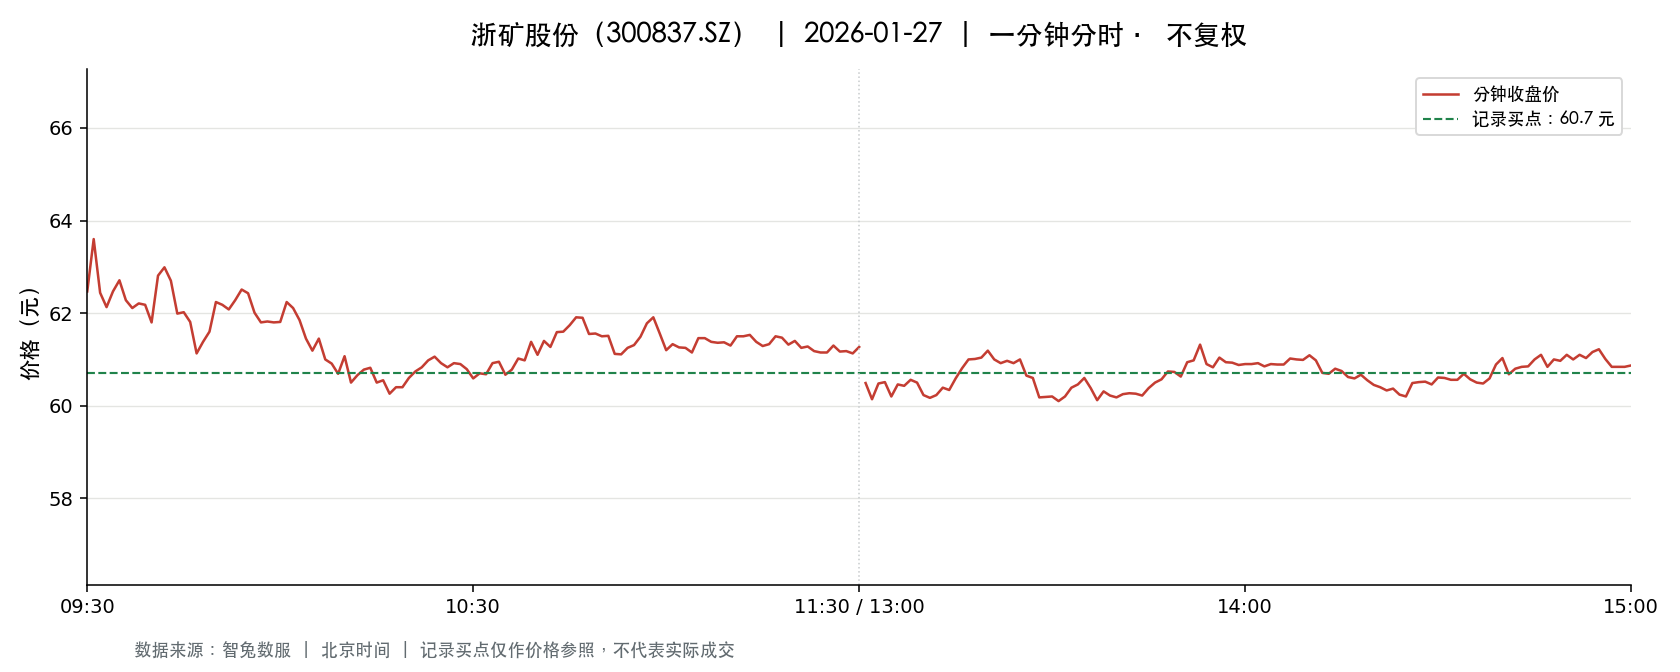

The data file committed next to this chart (first rows):
t, o, h, l, c, v, a, pc, sf
2026-01-27 09:30:00, 62.47, 62.47, 62.47, 62.47, 1468, 9170596, 66.0, 0.0
2026-01-27 09:31:00, 62.84, 65.2, 62.84, 63.6, 5857, 37326461, 62.47, 0.0
2026-01-27 09:32:00, 63.0, 63.82, 62.44, 62.44, 3362, 21224017, 63.6, 0.0
2026-01-27 09:33:00, 62.4, 62.43, 61.0, 62.13, 3380, 20962938, 62.44, 0.0
2026-01-27 09:34:00, 61.83, 62.84, 61.83, 62.47, 2396, 14948415, 62.13, 0.0
2026-01-27 09:35:00, 62.59, 63.24, 62.59, 62.71, 1544, 9720929, 62.47, 0.0
2026-01-27 09:36:00, 62.86, 63.0, 62.14, 62.28, 772.0, 4821465, 62.71, 0.0
2026-01-27 09:37:00, 62.48, 62.48, 61.8, 62.11, 1809, 11251160, 62.28, 0.0
2026-01-27 09:38:00, 62.32, 62.8, 62.11, 62.21, 972.0, 6082057, 62.11, 0.0
2026-01-27 09:39:00, 62.16, 62.49, 62.16, 62.18, 448.0, 2788174, 62.21, 0.0
2026-01-27 09:40:00, 62.16, 62.49, 61.8, 61.8, 919.0, 5710372, 62.18, 0.0
2026-01-27 09:41:00, 61.77, 63.0, 61.77, 62.81, 1781, 11108935, 61.8, 0.0
2026-01-27 09:42:00, 62.55, 63.0, 62.49, 62.99, 1326, 8307988, 62.81, 0.0
2026-01-27 09:43:00, 63.13, 63.16, 62.6, 62.7, 889.0, 5596883, 62.99, 0.0
2026-01-27 09:44:00, 62.7, 62.7, 61.99, 61.99, 508.0, 3164096, 62.7, 0.0
2026-01-27 09:45:00, 61.94, 62.17, 61.94, 62.02, 894.0, 5545434, 61.99, 0.0
2026-01-27 09:46:00, 62.02, 62.34, 61.81, 61.81, 737.0, 4572490, 62.02, 0.0
2026-01-27 09:47:00, 61.81, 61.82, 61.12, 61.13, 1868, 11464340, 61.81, 0.0
2026-01-27 09:48:00, 61.39, 61.64, 61.38, 61.38, 1281, 7884884, 61.13, 0.0
2026-01-27 09:49:00, 61.3, 61.88, 61.3, 61.6, 642.0, 3952914, 61.38, 0.0
2026-01-27 09:50:00, 61.5, 62.48, 61.5, 62.24, 988.0, 6132566, 61.6, 0.0
2026-01-27 09:51:00, 62.5, 62.5, 62.07, 62.18, 701.0, 4363365, 62.24, 0.0
2026-01-27 09:52:00, 62.48, 62.54, 62.08, 62.08, 714.0, 4456855, 62.18, 0.0
2026-01-27 09:53:00, 62.08, 62.37, 62.08, 62.28, 584.0, 3636337, 62.08, 0.0
2026-01-27 09:54:00, 62.35, 62.97, 62.35, 62.51, 778.0, 4881785, 62.28, 0.0
2026-01-27 09:55:00, 62.55, 62.55, 62.22, 62.43, 348.0, 2173995, 62.51, 0.0
2026-01-27 09:56:00, 62.2, 62.2, 62.01, 62.01, 178.0, 1105033, 62.43, 0.0
2026-01-27 09:57:00, 62.02, 62.02, 61.8, 61.8, 527.0, 3263051, 62.01, 0.0
2026-01-27 09:58:00, 61.77, 61.99, 61.5, 61.82, 302.0, 1864113, 61.8, 0.0
2026-01-27 09:59:00, 62.04, 62.05, 61.8, 61.8, 251.0, 1554654, 61.82, 0.0
2026-01-27 10:00:00, 61.85, 61.9, 61.75, 61.81, 280.0, 1729716, 61.8, 0.0
2026-01-27 10:01:00, 61.68, 62.3, 61.68, 62.24, 706.0, 4384572, 61.81, 0.0
2026-01-27 10:02:00, 62.24, 62.25, 61.88, 62.11, 225.0, 1395933, 62.24, 0.0
2026-01-27 10:03:00, 62.09, 62.35, 61.85, 61.85, 601.0, 3729773, 62.11, 0.0
2026-01-27 10:04:00, 61.85, 61.85, 61.45, 61.45, 210.0, 1294897, 61.85, 0.0
2026-01-27 10:05:00, 61.45, 61.45, 61.16, 61.19, 642.0, 3932509, 61.45, 0.0
2026-01-27 10:06:00, 61.19, 61.5, 61.04, 61.45, 802.0, 4912499, 61.19, 0.0
2026-01-27 10:07:00, 61.43, 61.45, 61.0, 61.0, 581.0, 3550974, 61.45, 0.0
2026-01-27 10:08:00, 61.01, 61.01, 60.8, 60.91, 1241, 7557503, 61.0, 0.0
2026-01-27 10:09:00, 60.91, 61.1, 60.6, 60.69, 858.0, 5222681, 60.91, 0.0
2026-01-27 10:10:00, 60.67, 61.07, 60.49, 61.07, 1235, 7490170, 60.69, 0.0
2026-01-27 10:11:00, 61.07, 61.08, 60.5, 60.5, 261.0, 1587813, 61.07, 0.0
2026-01-27 10:12:00, 60.51, 60.78, 60.51, 60.66, 665.0, 4033359, 60.5, 0.0
2026-01-27 10:13:00, 60.78, 60.9, 60.71, 60.78, 386.0, 2345864, 60.66, 0.0
2026-01-27 10:14:00, 60.82, 60.89, 60.8, 60.82, 343.0, 2084785, 60.78, 0.0
2026-01-27 10:15:00, 60.83, 60.9, 60.5, 60.5, 423.0, 2571578, 60.82, 0.0
2026-01-27 10:16:00, 60.5, 60.64, 60.37, 60.55, 992.0, 6003262, 60.5, 0.0
2026-01-27 10:17:00, 60.55, 60.55, 60.22, 60.26, 459.0, 2769205, 60.55, 0.0
2026-01-27 10:18:00, 60.4, 60.56, 60.34, 60.4, 322.0, 1945272, 60.26, 0.0
2026-01-27 10:19:00, 60.2, 60.69, 60.2, 60.4, 740.0, 4473938, 60.4, 0.0
2026-01-27 10:20:00, 60.4, 60.6, 60.11, 60.6, 896.0, 5410623, 60.4, 0.0
2026-01-27 10:21:00, 60.81, 60.81, 60.45, 60.74, 330.0, 1998948, 60.6, 0.0
2026-01-27 10:22:00, 60.76, 60.93, 60.75, 60.83, 254.0, 1545049, 60.74, 0.0
2026-01-27 10:23:00, 60.8, 60.98, 60.74, 60.98, 397.0, 2414502, 60.83, 0.0
2026-01-27 10:24:00, 60.93, 61.06, 60.92, 61.06, 127.0, 774755, 60.98, 0.0
2026-01-27 10:25:00, 61.09, 61.09, 60.8, 60.92, 457.0, 2787911, 61.06, 0.0
2026-01-27 10:26:00, 60.92, 60.95, 60.8, 60.83, 239.0, 1454025, 60.92, 0.0
2026-01-27 10:27:00, 60.82, 60.92, 60.65, 60.92, 190.0, 1154350, 60.83, 0.0
2026-01-27 10:28:00, 60.84, 60.98, 60.84, 60.9, 195.0, 1188107, 60.92, 0.0
2026-01-27 10:29:00, 60.94, 60.98, 60.79, 60.79, 152.0, 925612, 60.9, 0.0
... 181 more rows
